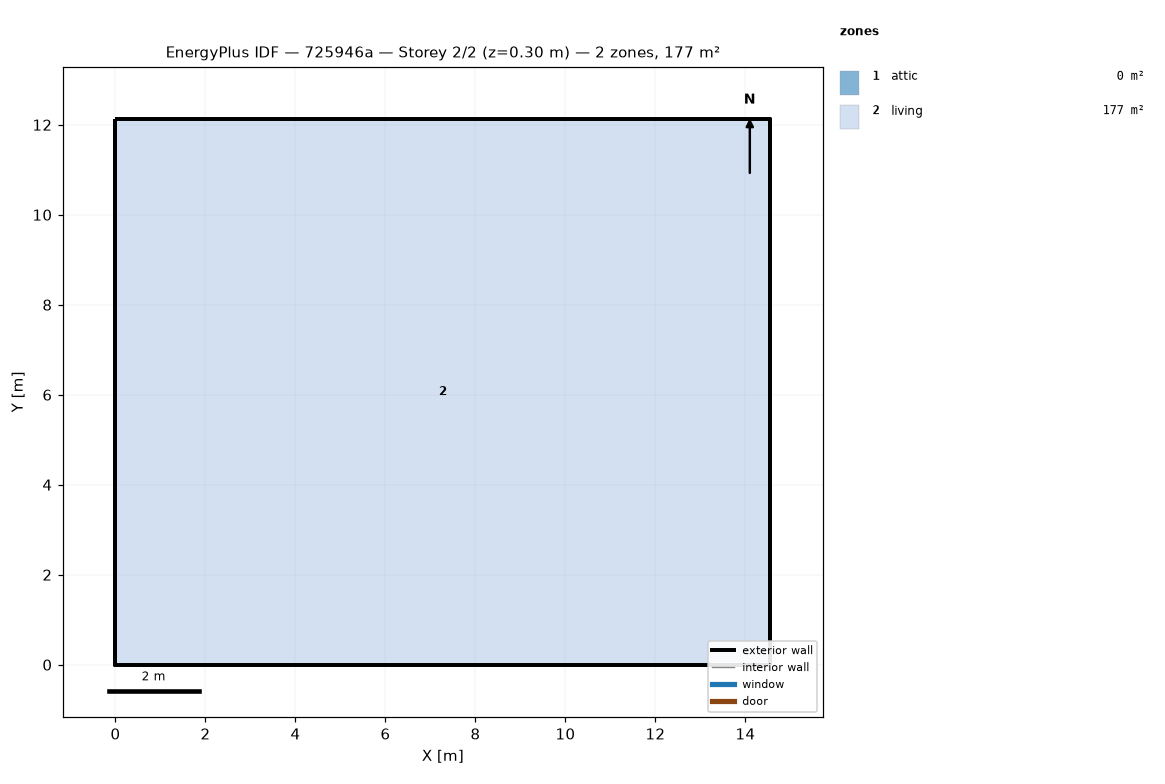
=== STOREY PLAN SPEC (per zone: floor XY polygon, exterior-wall plan segments, windows/doors) ===
zone 1: attic  (0.0 m²)
  exterior wall: (14.55, 0.00) – (14.55, 12.13) – (14.55, 6.06)  [18.2 m]
  exterior wall: (0.00, 12.13) – (0.00, 0.00) – (0.00, 6.06)  [18.2 m]
zone 2: living  (176.5 m²)
  floor: (0.00, 0.00) (0.00, 12.13) (14.55, 12.13) (14.55, 0.00)
  exterior wall: (0.00, 0.00) – (14.55, 0.00)  [14.6 m]
  exterior wall: (14.55, 0.00) – (14.55, 12.13)  [12.1 m]
  exterior wall: (14.55, 12.13) – (0.00, 12.13)  [14.6 m]
  exterior wall: (0.00, 12.13) – (0.00, 0.00)  [12.1 m]

=== DERIVED (storey summary) ===
Building: 725946a
Storey: 2 of 2  (floor level z = 0.30 m)
Storey gross floor area: 176.5 m²
Zones on this storey: 2
  - attic: floor 0.0 m²; exterior wall 36.4 m (24.5 m²); WWR 0.0%
  - living: floor 176.5 m²; exterior wall 53.4 m (146.4 m²); WWR 0.0%
Zone adjacency: (none detected)